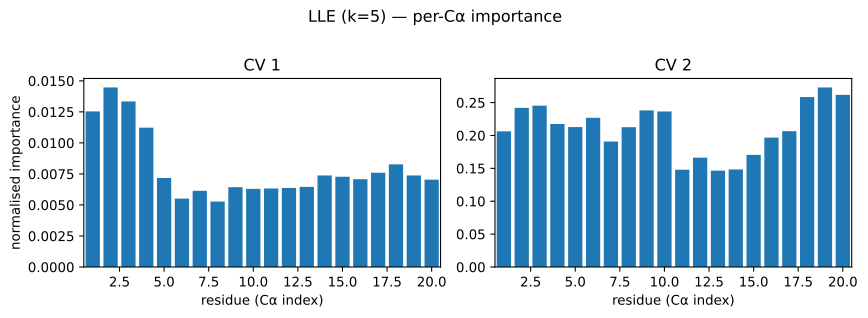

Source data for this figure (header and first rows):
residue, pearson_abs_cv1, condmean_range_cv1, eta2_cv1, pdp_cv1, pearson_abs_cv2, condmean_range_cv2, eta2_cv2, pdp_cv2
0, 0.07393, 0.003513, 0.01254, nan, 0.2771, 0.01237, 0.2063, nan
1, 0.08035, 0.003945, 0.01447, nan, 0.2893, 0.01281, 0.242, nan
2, 0.07591, 0.00373, 0.01334, nan, 0.2889, 0.01274, 0.2453, nan
3, 0.0608, 0.003336, 0.01123, nan, 0.2417, 0.01195, 0.2175, nan
4, 0.03916, 0.002711, 0.007175, nan, 0.2478, 0.01232, 0.2127, nan
5, 0.04453, 0.002323, 0.005513, nan, 0.2723, 0.01295, 0.2268, nan
6, 0.03453, 0.00252, 0.00614, nan, 0.2415, 0.01202, 0.1908, nan
7, 0.03444, 0.002454, 0.005277, nan, 0.1747, 0.01373, 0.2126, nan
8, 0.04261, 0.002606, 0.006429, nan, 0.1943, 0.01455, 0.2382, nan
9, 0.04476, 0.002298, 0.006296, nan, 0.2305, 0.01432, 0.2365, nan
10, 0.04245, 0.002544, 0.006329, nan, 0.1686, 0.01163, 0.1479, nan
11, 0.03966, 0.002538, 0.006372, nan, 0.1958, 0.01147, 0.1662, nan
12, 0.02985, 0.002787, 0.006457, nan, 0.1192, 0.01107, 0.1464, nan
13, 0.03329, 0.0029, 0.007377, nan, 0.09394, 0.01134, 0.1483, nan
14, 0.03703, 0.002969, 0.007276, nan, 0.1105, 0.01161, 0.1705, nan
15, 0.04198, 0.002687, 0.007073, nan, 0.1579, 0.01276, 0.1967, nan
16, 0.04514, 0.002551, 0.007593, nan, 0.2082, 0.01207, 0.2065, nan
17, 0.04955, 0.002646, 0.008273, nan, 0.2435, 0.01358, 0.2584, nan
18, 0.04976, 0.002397, 0.007375, nan, 0.2515, 0.01375, 0.273, nan
19, 0.0472, 0.002416, 0.007035, nan, 0.2602, 0.01313, 0.2617, nan
